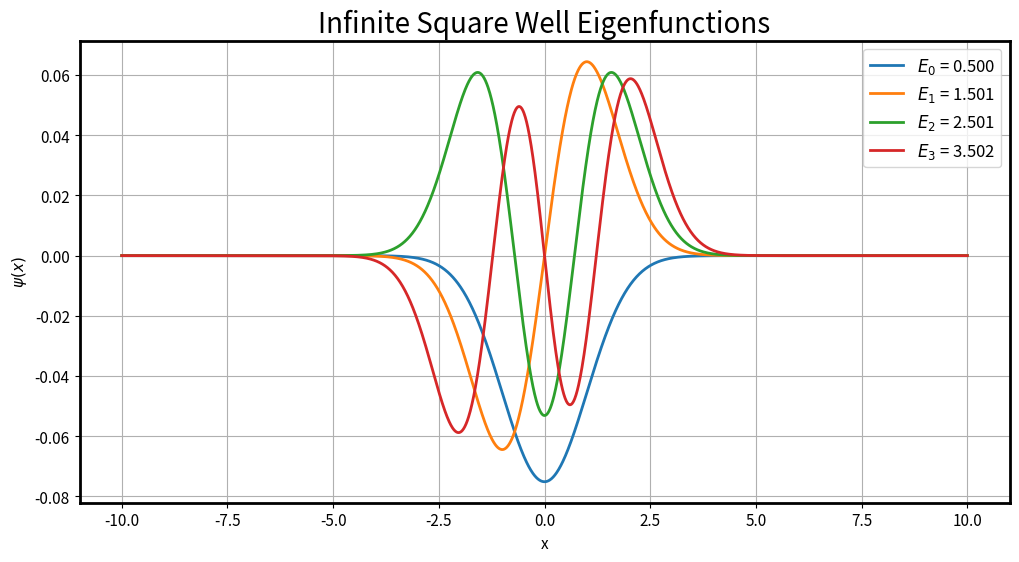

Recreate this plot in Python.
# -*- coding: utf-8 -*-
"""Eigensystem_Calculation.ipynb

Automatically generated by Colab.

Original file is located at
    https://colab.research.google.com/<link-removed>

# Eigensystem Calculation and Plotting
"""

import numpy as np
import matplotlib.pyplot as plt

# Parameters
N = 2000  # Number of grid points
x_max = 10 # Maximum x value (adjust as needed)
dx = 2 * x_max / N
x = np.linspace(-x_max, x_max, N)

# Physical constants (can be set to 1 for simplicity)
hbar, m, omega = 1, 1, 1

# Set figure parameters for all plots
newParams = {'figure.figsize'  : (12, 6),  # Figure size
             'figure.dpi'      : 200,      # figure resolution
             'axes.titlesize'  : 20,       # fontsize of title
             'axes.labelsize'  : 11,       # fontsize of axes labels
             'axes.linewidth'  : 2,        # width of the figure box lines
             'lines.linewidth' : 2,        # width of the plotted lines
             'savefig.dpi'     : 200,      # resolution of a figured saved using plt.savefig(filename)
             'ytick.labelsize' : 11,       # fontsize of tick labels on y axis
             'xtick.labelsize' : 11,       # fontsize of tick labels on x axis
             'legend.fontsize' : 12,       # fontsize of labels in legend
             'legend.frameon'  : True,     # activate frame on lengend
            }
plt.rcParams.update(newParams) # Set new plotting parameters

# Create potentials

# Simple harmonic oscillator
V_SHO=0.5*x**2*(omega**2)*m

# Infinite square well
V_inf_sq_well=np.zeros(N)

def create_hamiltonian(V):
    c = hbar ** 2 / (2 * m * dx ** 2)
    hamiltonian = np.zeros((N, N))
    for i in range(1, N - 1):
      hamiltonian[i, i] = 2 * c + V[i]
      hamiltonian[i, i + 1] = -c
      hamiltonian[i, i - 1] = -c

    # Set Dirichlet Boundary Conditions
    hamiltonian[0, 0] = 1e30
    hamiltonian[-1, -1] = 1e30
    return hamiltonian

def eigensystem_sorted(eigenvalues, eigenvectors):
    idx = eigenvalues.argsort()
    eigenvalues = eigenvalues[idx]
    eigenvectors = eigenvectors[:, idx]
    return eigenvalues, eigenvectors

def plot_eigenfunction(eigenvalues, eigenvectors, max_energy, title):
    fig=plt.figure()
    for i in range(max_energy):
        plt.plot(x, eigenvectors[:, i], label=f'$E_{i}$ = {eigenvalues[i]:.3f}')
    plt.xlabel('x')
    plt.ylabel(r'$\psi(x)$')
    plt.title(title)
    plt.legend()
    plt.grid(True)

H=create_hamiltonian(V_SHO)

# Solve for eigenvalues and eigenvectors and sort
eigenvalues, eigenvectors = np.linalg.eig(H)
inf_sq_well=eigensystem_sorted(eigenvalues, eigenvectors)

plot_eigenfunction(inf_sq_well[0], inf_sq_well[1], 4, 'Infinite Square Well Eigenfunctions')
plt.show()
